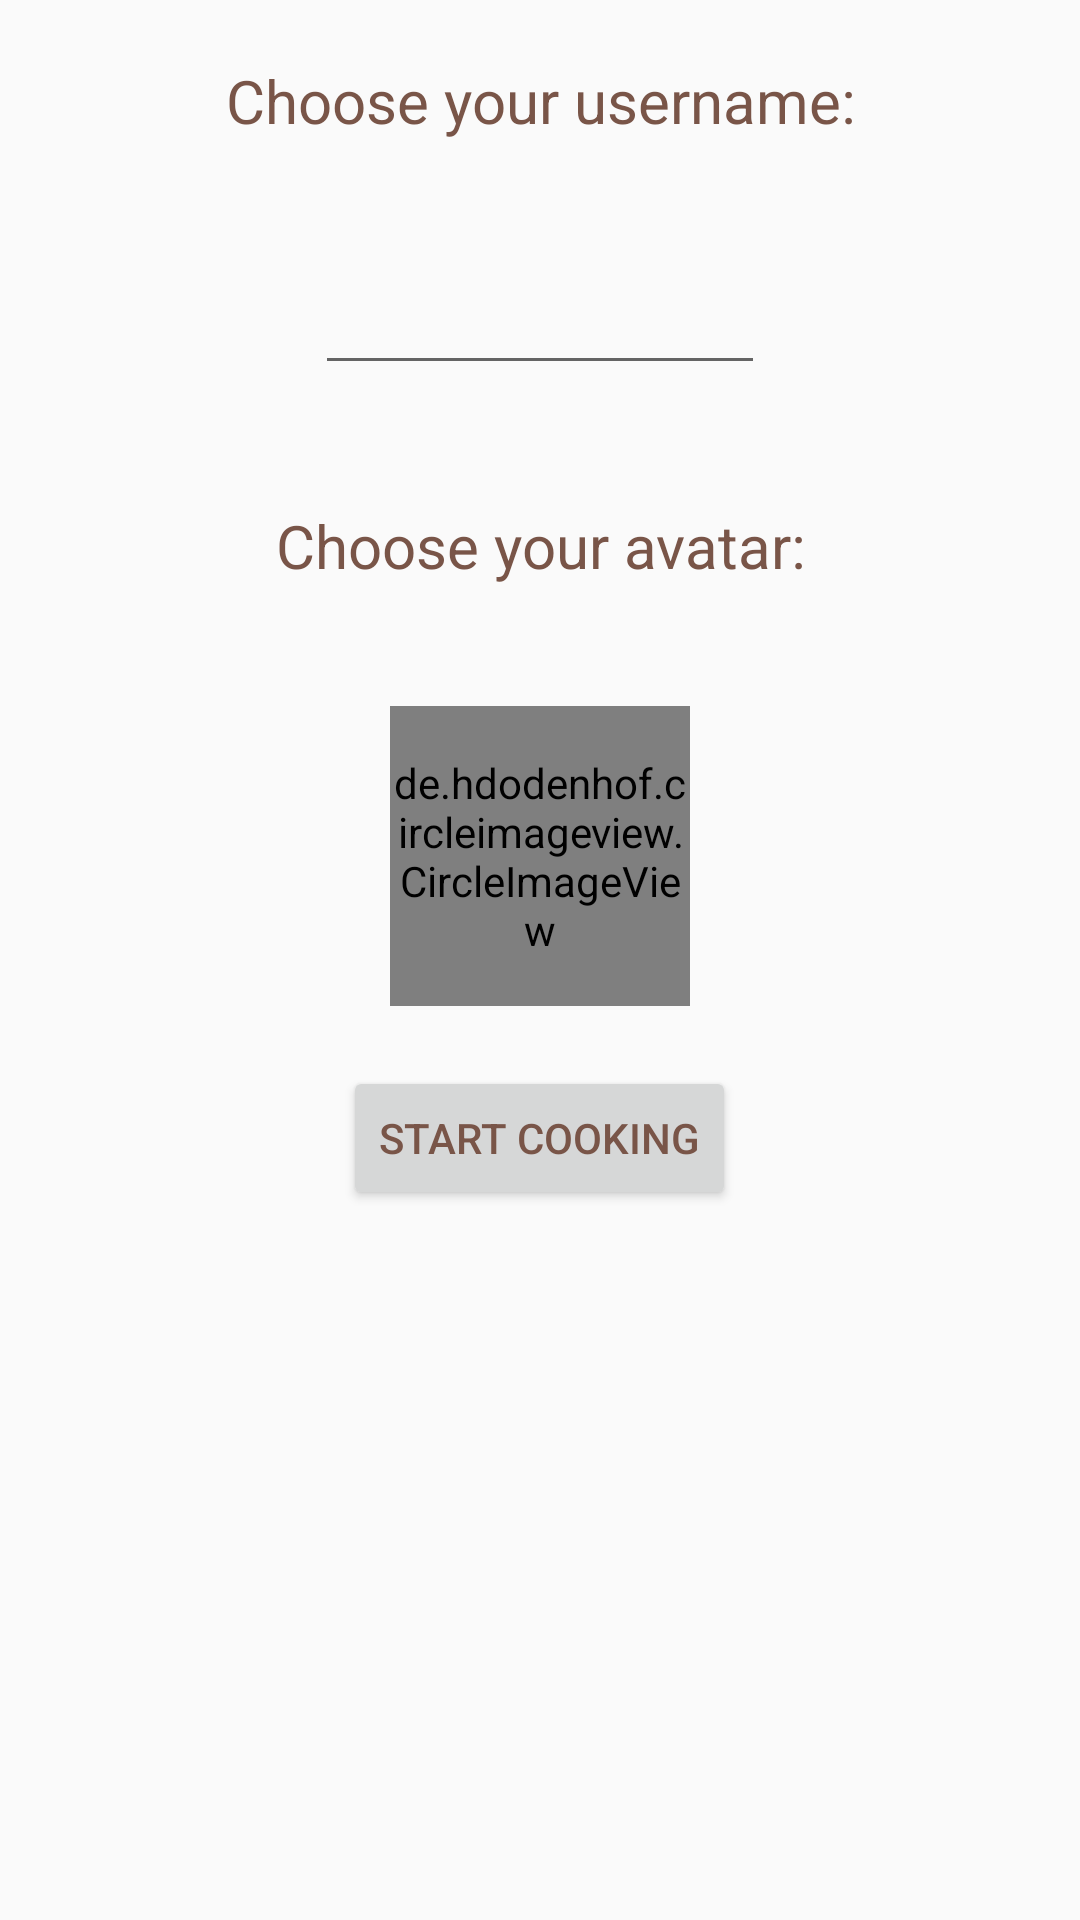

This screen was rendered from an Android layout file. Write that file and the resources it references.
<!-- AndroidManifest.xml: application theme AppTheme -->
<!-- res/layout/activity_login.xml -->
<?xml version="1.0" encoding="utf-8"?>
<ScrollView xmlns:android="http://schemas.android.com/apk/res/android"
    xmlns:tools="http://schemas.android.com/tools"
    android:layout_width="match_parent"
    android:layout_height="match_parent"
    tools:context="com.example.android.paddle.login"
    android:id="@+id/scroll">

    <LinearLayout
        android:layout_width="match_parent"
        android:layout_height="match_parent"
        android:orientation="vertical"
        android:id="@+id/linear">

        <LinearLayout
            android:layout_width="match_parent"
            android:layout_height="wrap_content"
            android:orientation="vertical">

        <TextView
            android:id="@+id/text1"
            style="@style/login_view"/>

            <EditText
                android:id="@+id/name_input"
                style="@style/input" />

        </LinearLayout>

        <TextView
            android:id="@+id/avatar_text"
            style="@style/avatar_view"/>

    <de.hdodenhof.circleimageview.CircleImageView
        android:layout_width="100dp"
        android:layout_height="100dp"
        android:src="@drawable/paddle2"
        android:id="@+id/paddle_pic"
        android:layout_gravity="center"
        android:layout_marginTop="20dp"/>

        <Button android:id="@+id/login"
            android:layout_width="wrap_content"
            android:layout_height="wrap_content"
            style="@style/login_button"/>


    </LinearLayout>



</ScrollView>
<!-- resources referenced by this layout -->
<resources>
  <!-- drawable paddle2: jpg bitmap (drawable, 78781 bytes) -->
  <style name="avatar_view">
          <item name="android:layout_width">match_parent</item>
          <item name="android:layout_height">match_parent</item>
          <item name="android:text">@string/avatar</item>
          <item name="android:layout_margin">20dp</item>
          <item name="android:layout_gravity">center</item>
          <item name="android:textAlignment">center</item>
          <item name="android:textSize">20sp</item>
          <item name="android:textColor">@color/colorPrimary</item>
      </style>
  <style name="input">
          <item name="android:layout_width">150dp</item>
          <item name="android:layout_height">wrap_content</item>
          <item name="android:layout_margin">20dp</item>
          <item name="android:layout_gravity">center</item>
      </style>
  <style name="login_button">
      <item name="android:layout_width">wrap_content</item>
      <item name="android:layout_height">wrap_content</item>
      <item name="android:color">@color/white</item>
      <item name="android:text">START COOKING</item>
          <item name="android:layout_gravity">center</item>
          <item name="android:layout_margin">20dp</item>
          <item name="android:textColor">@color/colorPrimary</item>
      </style>
  <style name="login_view">
          <item name="android:layout_width">match_parent</item>
          <item name="android:layout_height">match_parent</item>
          <item name="android:text">@string/login_text</item>
          <item name="android:layout_margin">20dp</item>
          <item name="android:layout_gravity">center</item>
          <item name="android:textAlignment">center</item>
          <item name="android:textSize">20sp</item>
          <item name="android:textColor">@color/colorPrimary</item>
      </style>
  <style name="AppTheme" parent="Theme.AppCompat.Light.DarkActionBar">
          
          <item name="colorPrimary">@color/colorPrimaryDark</item>
          <item name="colorPrimaryDark">@color/colorPrimaryDark</item>
          <item name="colorAccent">@color/colorAccent</item>
      </style>
  <string name="avatar">Choose your avatar:</string>
  <color name="colorPrimary">#795548</color>
  <color name="white">#FFFFF0</color>
  <string name="login_text">Choose your username:</string>
  <color name="colorPrimaryDark">#5D4037</color>
  <color name="colorAccent">#FF4081</color>
</resources>
